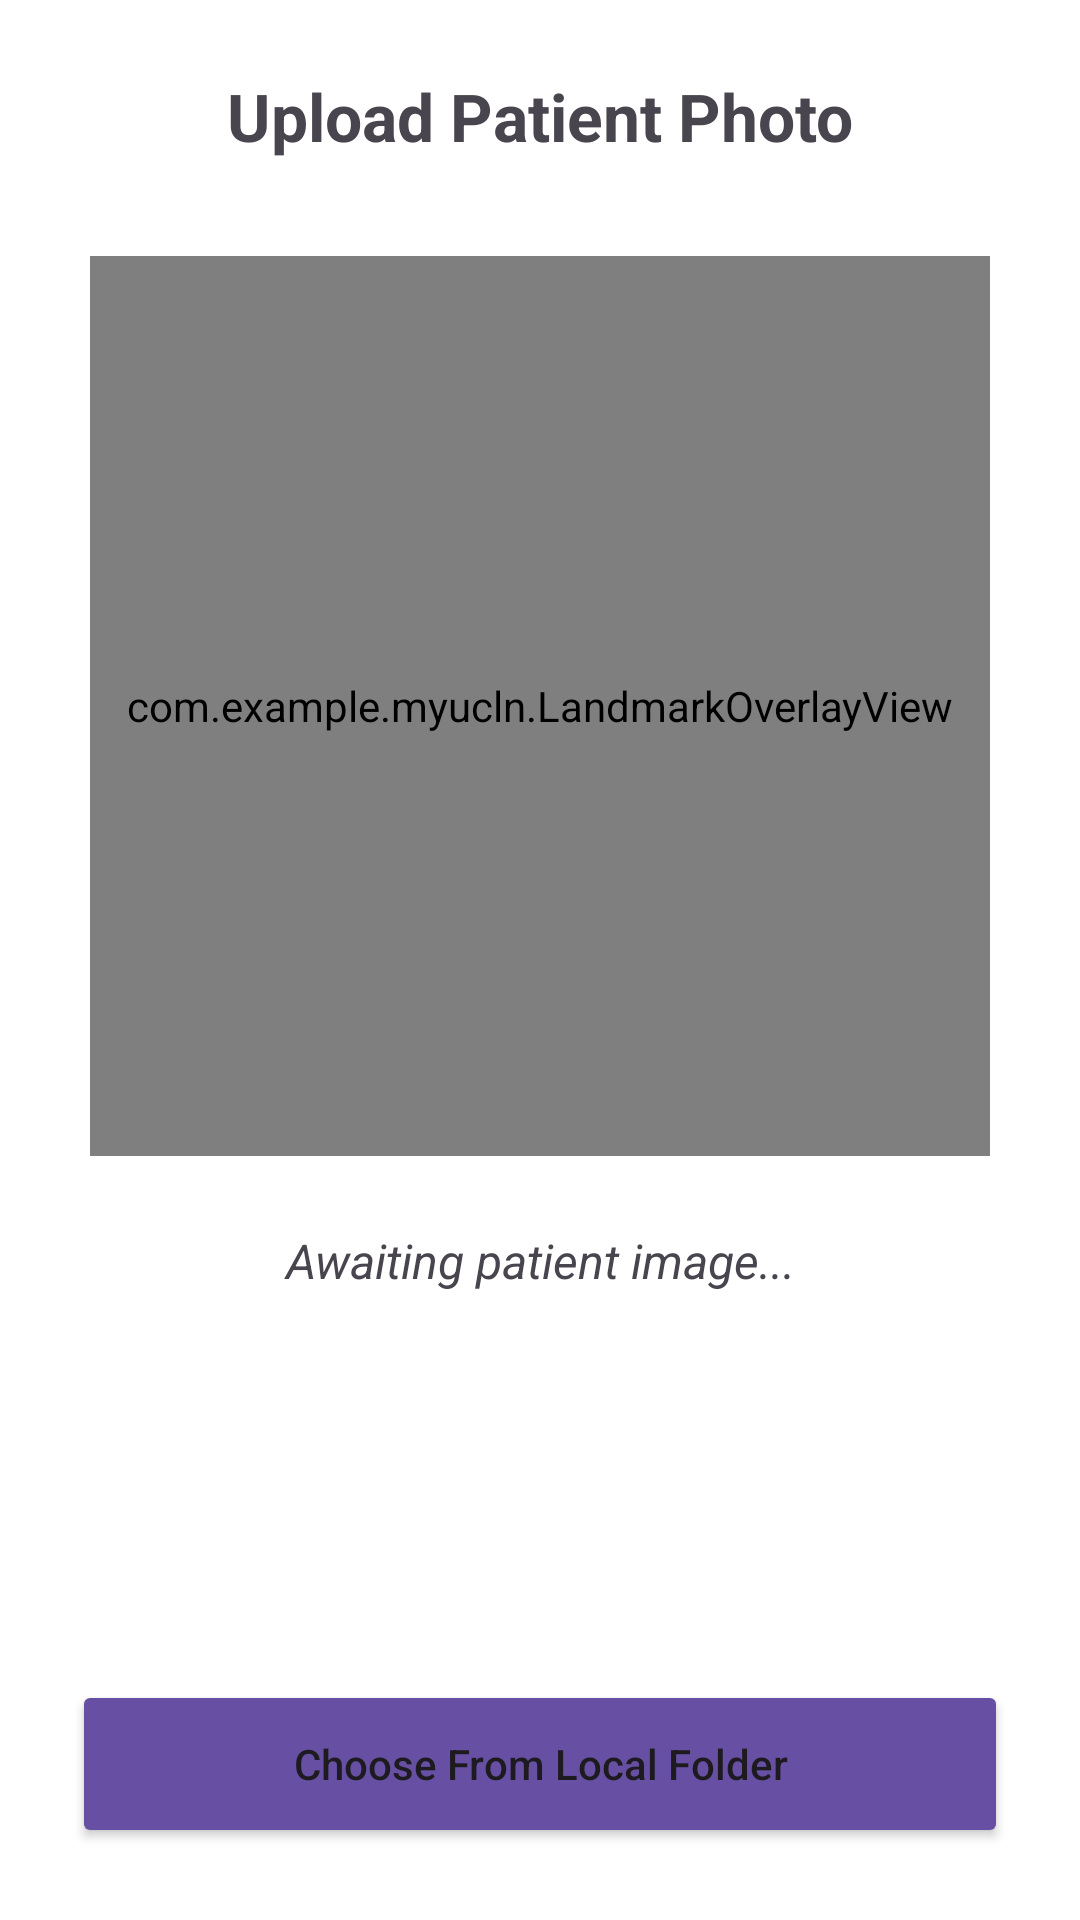

This screen was rendered from an Android layout file. Write that file and the resources it references.
<!-- AndroidManifest.xml: application theme Theme.Material3.DayNight.NoActionBar -->
<!-- res/layout/activity_upload.xml -->
<?xml version="1.0" encoding="utf-8"?>
<LinearLayout xmlns:android="http://schemas.android.com/apk/res/android"
    android:layout_width="match_parent"
    android:layout_height="match_parent"
    android:orientation="vertical"
    android:gravity="center_horizontal"
    android:padding="24dp"
    android:background="#FFFFFF">

    <TextView
        android:id="@+id/tvTitle"
        android:layout_width="wrap_content"
        android:layout_height="wrap_content"
        android:text="Upload Patient Photo"
        android:textSize="22sp"
        android:textStyle="bold"
        android:layout_marginBottom="32dp"/>

    <FrameLayout
        android:id="@+id/imageContainer"
        android:layout_width="300dp"
        android:layout_height="300dp"
        android:layout_marginBottom="24dp"
        android:background="#F0F0F0">

        <ImageView
            android:id="@+id/ivPatientImage"
            android:layout_width="match_parent"
            android:layout_height="match_parent"
            android:scaleType="centerCrop"
            android:src="@android:drawable/ic_menu_gallery" />

        <com.example.myucln.LandmarkOverlayView
            android:id="@+id/overlayView"
            android:layout_width="match_parent"
            android:layout_height="match_parent" />
    </FrameLayout>

    <TextView
        android:id="@+id/tvAssessmentResult"
        android:layout_width="match_parent"
        android:layout_height="wrap_content"
        android:layout_marginBottom="32dp"
        android:text="Awaiting patient image..."
        android:textAlignment="center"
        android:textSize="16sp"
        android:textStyle="italic" />

    <View
        android:layout_width="match_parent"
        android:layout_height="0dp"
        android:layout_weight="1" />

    <Button
        android:id="@+id/btnUpload"
        android:layout_width="match_parent"
        android:layout_height="56dp"
        android:text="Choose From Local Folder"
        android:textAllCaps="false"
        android:backgroundTint="#6750A4"/>

</LinearLayout>
<!-- resources referenced by this layout -->
<resources>

</resources>
